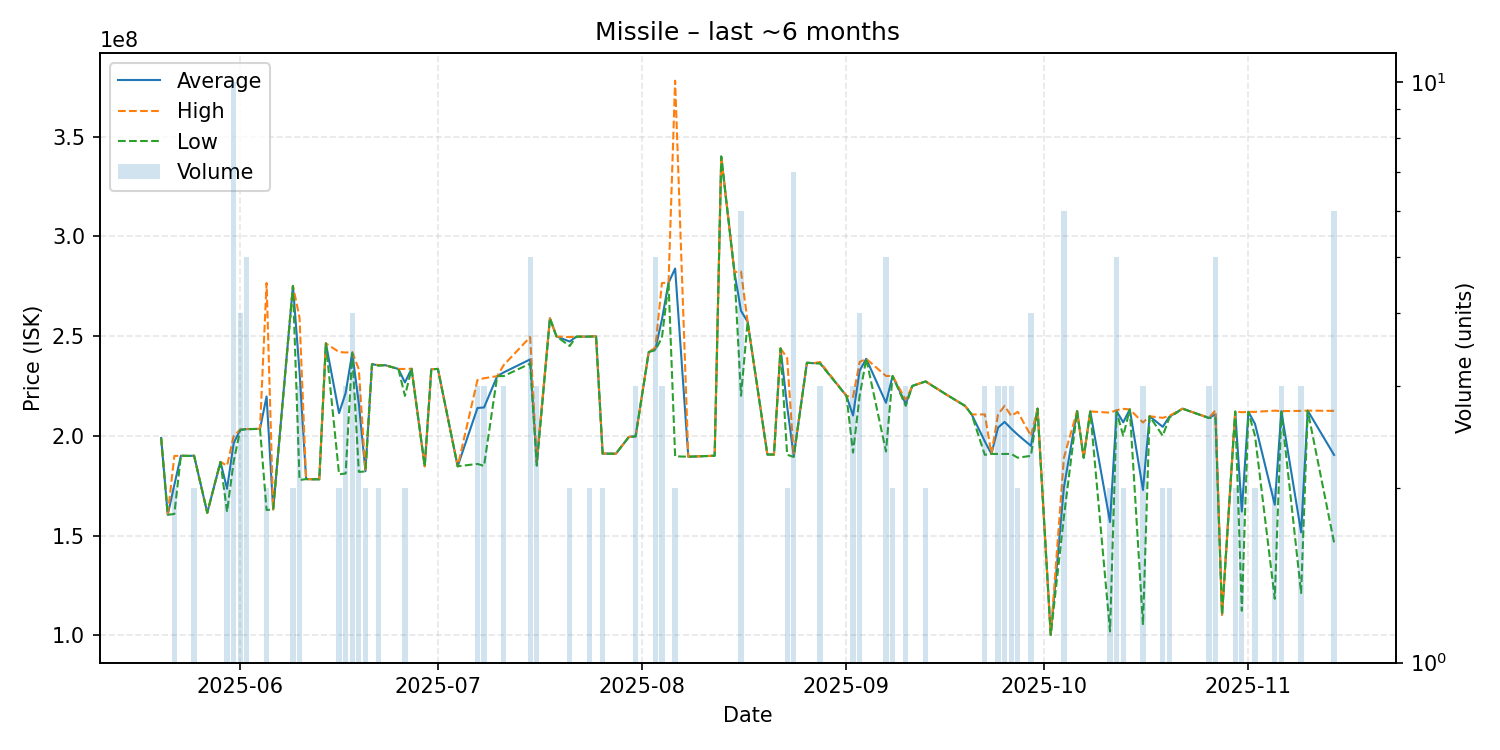

The table this chart was drawn from, first rows:
date, average, highest, lowest, order_count, volume
2025-05-20, 198900000, 198900000, 198900000, 1, 1
2025-05-21, 160400000, 160400000, 160400000, 1, 1
2025-05-22, 175350000, 189900000, 160800000, 2, 2
2025-05-23, 190000000, 190000000, 190000000, 1, 1
2025-05-24, 189900000, 189900000, 189900000, 1, 1
2025-05-25, 190000000, 190000000, 190000000, 2, 2
2025-05-27, 161400000, 161400000, 161400000, 1, 1
2025-05-29, 186900000, 186900000, 186900000, 1, 1
2025-05-30, 173450000, 185000000, 161900000, 2, 2
2025-05-31, 196220000, 199800000, 187000000, 10, 10
2025-06-01, 203050000, 203150000, 202950000, 4, 4
2025-06-02, 203360000, 203400000, 203300000, 3, 5
2025-06-03, 203400000, 203400000, 203400000, 1, 1
2025-06-04, 203500000, 203500000, 203500000, 1, 1
2025-06-05, 219700000, 276600000, 162800000, 2, 2
2025-06-06, 163100000, 163100000, 163100000, 1, 1
2025-06-09, 275150000, 275200000, 275100000, 2, 2
2025-06-10, 232100000, 259250000, 177800000, 3, 3
2025-06-11, 178300000, 178300000, 178300000, 1, 1
2025-06-12, 178200000, 178200000, 178200000, 1, 1
2025-06-13, 178200000, 178200000, 178200000, 1, 1
2025-06-14, 246300000, 246300000, 246300000, 1, 1
2025-06-16, 211350000, 242000000, 180700000, 2, 2
2025-06-17, 221533333, 241750000, 181100000, 3, 3
2025-06-18, 241550000, 242000000, 241400000, 4, 4
2025-06-19, 216166667, 233300000, 181900000, 3, 3
2025-06-20, 182250000, 182400000, 182100000, 2, 2
2025-06-21, 235900000, 235900000, 235900000, 1, 1
2025-06-22, 235300000, 235400000, 235200000, 2, 2
2025-06-23, 235400000, 235400000, 235400000, 1, 1
2025-06-25, 233500000, 233500000, 233500000, 1, 1
2025-06-26, 226750000, 233500000, 220000000, 2, 2
2025-06-27, 233600000, 233600000, 233600000, 1, 1
2025-06-29, 184700000, 184700000, 184700000, 1, 1
2025-06-30, 233400000, 233400000, 233400000, 1, 1
2025-07-01, 233500000, 233500000, 233500000, 1, 1
2025-07-04, 184700000, 184700000, 184700000, 1, 1
2025-07-07, 213933333, 227950000, 185900000, 3, 3
2025-07-08, 214200000, 228850000, 184900000, 3, 3
2025-07-10, 229900000, 229900000, 229900000, 1, 1
2025-07-11, 231800000, 235500000, 229950000, 3, 3
2025-07-15, 238300000, 249500000, 236200000, 5, 5
2025-07-16, 186433333, 187150000, 185000000, 3, 3
2025-07-18, 258900000, 258900000, 258900000, 1, 1
2025-07-19, 249800000, 249800000, 249800000, 1, 1
2025-07-21, 247250000, 249500000, 245000000, 2, 2
2025-07-22, 249700000, 249700000, 249700000, 1, 1
2025-07-24, 249750000, 249800000, 249700000, 2, 2
2025-07-25, 249900000, 249900000, 249900000, 1, 1
2025-07-26, 191100000, 191200000, 191000000, 2, 2
2025-07-28, 191000000, 191000000, 191000000, 1, 1
2025-07-30, 199500000, 199500000, 199500000, 1, 1
2025-07-31, 199700000, 199700000, 199700000, 3, 3
2025-08-02, 242000000, 242000000, 242000000, 1, 1
2025-08-03, 243420000, 244200000, 242900000, 5, 5
2025-08-04, 258333333, 276600000, 249200000, 3, 3
2025-08-05, 276700000, 276700000, 276700000, 1, 1
2025-08-06, 283850000, 378000000, 189700000, 2, 2
2025-08-08, 189500000, 189500000, 189500000, 1, 1
2025-08-12, 190000000, 190000000, 190000000, 1, 1
... 58 more rows
